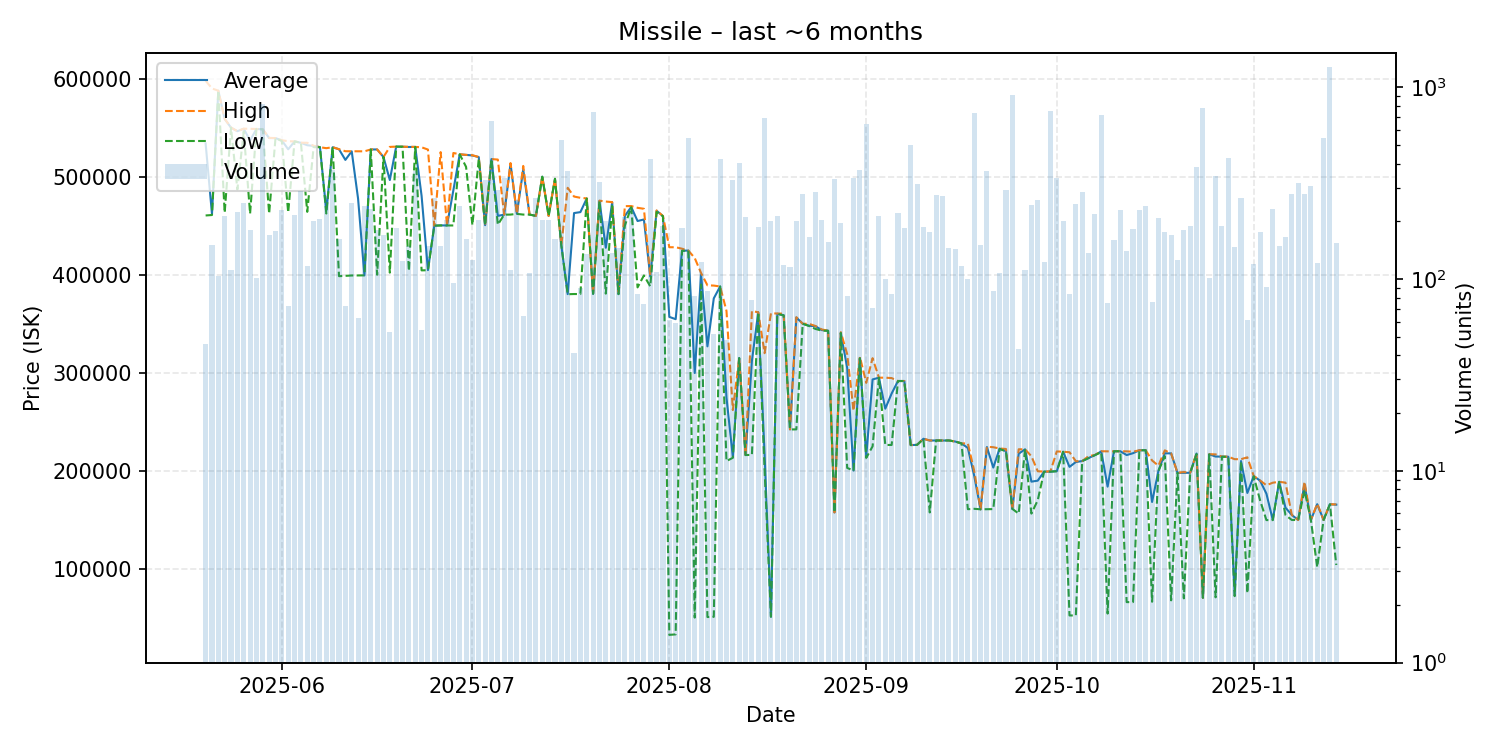

The table this chart was drawn from, first rows:
date, average, highest, lowest, order_count, volume
2025-05-20, 533863, 597800, 460400, 11, 46
2025-05-21, 462000, 589900, 460850, 18, 150
2025-05-22, 587600, 587600, 587600, 13, 104
2025-05-23, 558800, 558900, 463200, 23, 212
2025-05-24, 549900, 550000, 549800, 28, 112
2025-05-25, 546300, 546400, 486900, 42, 223
2025-05-26, 548800, 548900, 546000, 41, 250
2025-05-27, 536850, 548800, 462300, 38, 180
2025-05-28, 548600, 548600, 548600, 20, 101
2025-05-29, 548200, 548200, 548200, 36, 818
2025-05-30, 539300, 539500, 462400, 24, 170
2025-05-31, 539300, 539300, 539300, 25, 177
2025-06-01, 536900, 537100, 536200, 26, 228
2025-06-02, 527849, 536100, 463500, 19, 72
2025-06-03, 535900, 535900, 535900, 25, 217
2025-06-04, 534500, 534600, 534500, 45, 288
2025-06-05, 532000, 534500, 464100, 32, 117
2025-06-06, 531300, 531500, 530000, 42, 200
2025-06-07, 530000, 530000, 530000, 34, 205
2025-06-08, 465100, 529000, 462400, 40, 272
2025-06-09, 530000, 530000, 530000, 52, 370
2025-06-10, 527900, 528000, 398500, 35, 162
2025-06-11, 517056, 525900, 398900, 19, 72
2025-06-12, 525800, 525900, 399200, 35, 249
2025-06-13, 477605, 525900, 399200, 17, 63
2025-06-14, 399300, 525800, 399300, 36, 241
2025-06-15, 527700, 527700, 527600, 32, 231
2025-06-16, 527700, 527800, 400000, 34, 180
2025-06-17, 520000, 520000, 520000, 26, 170
2025-06-18, 496540, 530300, 402100, 12, 53
2025-06-19, 530600, 530600, 530600, 21, 184
2025-06-20, 530500, 530500, 530500, 30, 124
2025-06-21, 530200, 530300, 403900, 19, 149
2025-06-22, 530300, 530300, 530300, 41, 364
2025-06-23, 480383, 529900, 404400, 21, 54
2025-06-24, 404700, 527600, 404600, 31, 148
2025-06-25, 450000, 450000, 450000, 27, 266
2025-06-26, 450300, 525000, 450200, 22, 148
2025-06-27, 450200, 450200, 450200, 15, 204
2025-06-28, 485992, 524100, 450200, 14, 95
2025-06-29, 522700, 522800, 522700, 22, 240
2025-06-30, 522100, 522200, 510000, 23, 161
2025-07-01, 521600, 521800, 450600, 22, 125
2025-07-02, 519900, 520000, 518100, 22, 202
2025-07-03, 450500, 450500, 450500, 23, 329
2025-07-04, 517900, 517900, 517900, 24, 667
2025-07-05, 460000, 517400, 451000, 37, 292
2025-07-06, 461200, 461300, 461200, 25, 336
2025-07-07, 513150, 513800, 461300, 31, 112
2025-07-08, 462100, 462100, 462000, 21, 259
2025-07-09, 507127, 510900, 461300, 12, 64
2025-07-10, 461300, 461300, 461300, 15, 107
2025-07-11, 460000, 460000, 460000, 19, 266
2025-07-12, 499900, 499900, 499900, 15, 203
2025-07-13, 460000, 460000, 460000, 25, 203
2025-07-14, 497800, 497800, 497800, 26, 162
2025-07-15, 430000, 430000, 430000, 29, 530
2025-07-16, 380200, 488600, 380100, 26, 366
2025-07-17, 462846, 479700, 380300, 10, 41
2025-07-18, 463809, 478400, 380300, 27, 90
... 119 more rows
